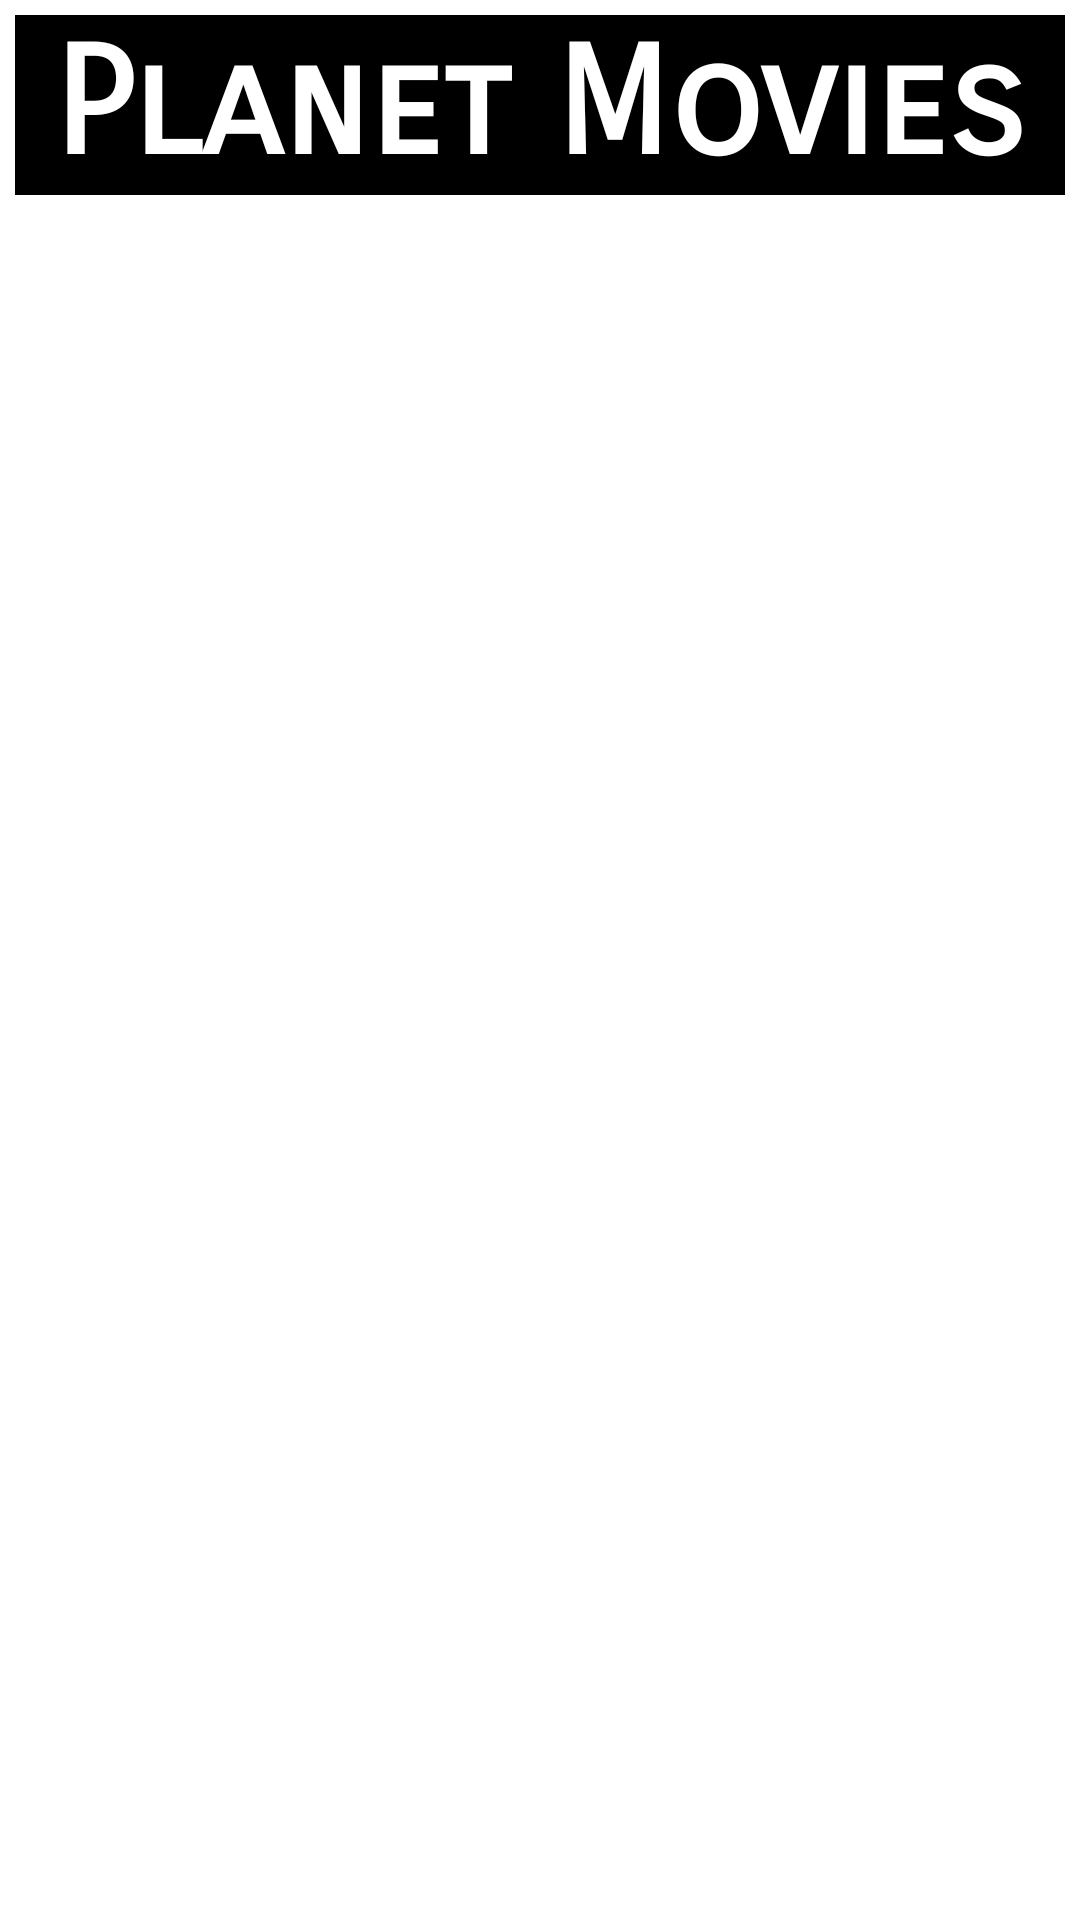

Android layout source for this screen:
<!-- AndroidManifest.xml: application theme Theme.PlanetM -->
<!-- res/layout/activity_main.xml -->
<LinearLayout xmlns:android="http://schemas.android.com/apk/res/android"
    android:layout_width="match_parent"
    android:layout_height="match_parent"
    android:background="@color/white"
    android:orientation="vertical"
    android:padding="5dp">

    <TextView
        android:layout_width="match_parent"
        android:layout_height="wrap_content"
        android:background="@color/black"
        android:fontFamily="sans-serif-smallcaps"
        android:gravity="center"
        android:text="Planet Movies"
        android:textColor="@color/white"
        android:textSize="50dp"
        android:textStyle="bold" />

    <androidx.recyclerview.widget.RecyclerView
        android:id="@+id/movies_list_recycler_view"
        android:layout_width="match_parent"
        android:layout_height="match_parent" />
</LinearLayout>
<!-- resources referenced by this layout -->
<resources>
  <style name="Theme.PlanetM" parent="Theme.MaterialComponents.DayNight.DarkActionBar">
          
          <item name="colorPrimary">@color/purple_500</item>
          <item name="colorPrimaryVariant">@color/purple_700</item>
          <item name="colorOnPrimary">@color/white</item>
          
          <item name="colorSecondary">@color/teal_200</item>
          <item name="colorSecondaryVariant">@color/teal_700</item>
          <item name="colorOnSecondary">@color/black</item>
          
          <item name="android:statusBarColor" tools:targetApi="l">?attr/colorPrimaryVariant</item>
          
      </style>
  <!-- not gathered from this repository: default colours our renderer supplied (Android Studio template values) -->
  <color name="purple_500">#FF6200EE</color>
  <color name="purple_700">#FF3700B3</color>
  <color name="teal_200">#FF03DAC5</color>
  <color name="teal_700">#FF018786</color>
  <color name="black">#FF000000</color>
  <color name="white">#FFFFFFFF</color>
</resources>
